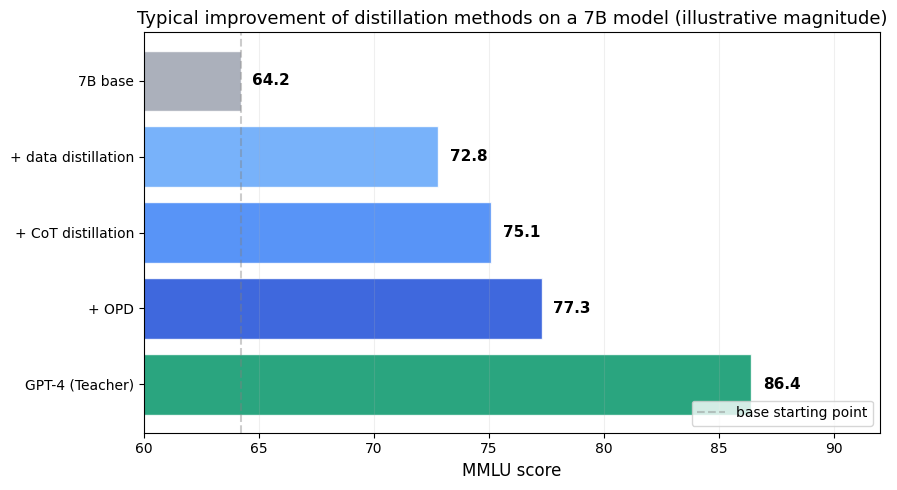

The script that saved this image: (Note: this script raises an exception after producing the figure.)
import numpy as np

# Hard labels vs. soft labels: compare using real probability distributions
print("=== Hard Labels vs. Soft Labels ===")
print()

cities = ["Paris", "London", "Berlin", "Rome", "Madrid", "Tokyo", "Beijing", "Sydney"]
teacher_logits = np.array([5.0, 2.0, 1.0, 0.5, 0.1, -3.0, -4.0, -5.0])

# Hard labels (SFT): one-hot, 1.0 only at the correct answer position
hard_labels = np.zeros(len(cities))
hard_labels[0] = 1.0

print("Question: What is the capital of France?")
print()
print("Hard labels (SFT):")
for city, prob in zip(cities[:5], hard_labels[:5]):
    bar = "\u2588" * int(prob * 40)
    print(f"  {city}: {prob:.1%} {bar}")
print("  Student only knows 'Paris is correct', everything else is zeroed out")
print()

# Soft labels (distillation): apply temperature T to soften logits, then softmax
temperature = 3.0
scaled_logits = teacher_logits / temperature
soft_labels = np.exp(scaled_logits) / np.exp(scaled_logits).sum()

print(f"Soft labels (distillation, T={temperature:.0f}):")
for city, prob in zip(cities, soft_labels):
    bar = "\u2588" * int(prob * 40)
    print(f"  {city}: {prob:.1%} {bar}")
print("  Student learns:")
print("    1. Paris is most correct (high probability)")
print("    2. London, Berlin are also European capitals (similarity knowledge)")
print("    3. Tokyo, Beijing probability ~ 0 (explicitly excluded)")
print()

# Quantify the information difference: information entropy
hard_entropy = -np.sum(hard_labels * np.log(hard_labels + 1e-10))
soft_entropy = -np.sum(soft_labels * np.log(soft_labels + 1e-10))
print(f"Hard label entropy: {hard_entropy:.2f} bits")
print(f"Soft label entropy: {soft_entropy:.2f} bits")
print(f"Soft labels carry about {soft_entropy:.2f} bits of extra information, hard labels near 0")


import numpy as np

# Effect of temperature T on soft labels
print("=== Effect of Temperature T on Soft Labels ===")
print()

logits = np.array([5.0, 2.0, 1.0, 0.5, 0.1, 0.01, 0.001, 0.0001])
labels = ["Paris", "London", "Berlin", "Rome", "Madrid", "Vienna", "Prague", "Warsaw"]

for T in [1, 3, 10, 20]:
    scaled = logits / T
    probs = np.exp(scaled) / np.exp(scaled).sum()

    print(f"T={T:2d}: ", end="")
    for i in range(5):
        bar = "\u2588" * int(probs[i] * 50)
        print(f"{labels[i]}:{probs[i]:.3f} {bar}  ", end="")
    print()

print()
print("T=1:  Almost all Paris -> dark knowledge is hidden")
print("T=3:  London, Berlin emerge -> dark knowledge starts to appear")
print("T=10: Distribution more uniform -> dark knowledge is rich but the correct-answer signal weakens")
print("T=20: Nearly uniform -> too little information")


# Data distillation pipeline simulation: Teacher generates training data, Student does SFT on it
print("=== Data Distillation Pipeline ===")
print()

prompts = [
    "Explain what machine learning is",
    "Write a five-character poem about autumn",
    "Difference between list and tuple in Python",
]

# Simulate Teacher (GPT-4) answers
teacher_responses = [
    "Machine learning is a branch of AI that enables computers to learn patterns from data without explicit programming.",
    "Autumn wind sweeps fallen leaves, frost kills hundred flowers. Sitting alone by cold window, wondering if your clothes are warm.",
    "list is mutable (can add, remove, modify), tuple is immutable (cannot change after creation). list uses [], tuple uses ().",
]

print("Step 1: Collect prompts, Step 2: Teacher generates answers")
for i, (prompt, response) in enumerate(zip(prompts, teacher_responses)):
    print(f"\n--- Sample {i+1} ---")
    print(f"User: {prompt}")
    print(f"Assistant: {response}")

print()
print(f"Step 3: Use the {len(prompts)} (prompt, teacher_answer) pairs as SFT training data")
print("Scale: a few thousand samples is enough to validate the concept; production-quality results usually need more high-quality, diverse samples")
print("The exact amount depends on task breadth, teacher quality, and the student base model's capability—decide whether to keep expanding based on the validation set")


# Typical effectiveness comparison of distillation methods (order-of-magnitude figures based on public tech reports, illustrative only)
import matplotlib.pyplot as plt
import matplotlib

matplotlib.rcParams["font.sans-serif"] = ["Arial Unicode MS", "SimHei", "DejaVu Sans"]
matplotlib.rcParams["axes.unicode_minus"] = False

# Example scores: typical magnitude of 7B model MMLU scores from public reports
data = [
    ("7B base", 64.2, "#9CA3AF"),
    ("+ data distillation", 72.8, "#60A5FA"),
    ("+ CoT distillation", 75.1, "#3B82F6"),
    ("+ OPD", 77.3, "#1D4ED8"),
    ("GPT-4 (Teacher)", 86.4, "#059669"),
]
names = [d[0] for d in data]
scores = [d[1] for d in data]
colors = [d[2] for d in data]

fig, ax = plt.subplots(figsize=(9, 5))
bars = ax.barh(names, scores, color=colors, alpha=0.85, edgecolor="white")
for bar, score in zip(bars, scores):
    ax.text(score + 0.5, bar.get_y() + bar.get_height()/2, f"{score:.1f}",
            va="center", fontsize=11, fontweight="bold")

ax.axvline(64.2, color="gray", linestyle="--", alpha=0.4, label="base starting point")
ax.set_xlabel("MMLU score", fontsize=12)
ax.set_title("Typical improvement of distillation methods on a 7B model (illustrative magnitude)", fontsize=13)
ax.set_xlim(60, 92)
ax.grid(axis="x", alpha=0.2)
ax.invert_yaxis()
ax.legend(loc="lower right", fontsize=10)
plt.tight_layout()
plt.show()

print("Illustrative magnitude: data distillation usually improves 5-10 points, CoT distillation adds another 1-3 points, OPD has diminishing returns.")
print("The actual gain depends on teacher choice, data quality, training hyperparameters, and evaluation setup.")


# Exercise 1: Effect of temperature on soft labels
import math

logits = [4.0, 2.0, 1.0]


def softmax_with_temp(logits, T):
    exps = [math.exp(l / T) for l in logits]
    total = sum(exps)
    return [e / total for e in exps]


# TODO: compute the probability distribution at T=1
probs_T1 = None  # compute here

# TODO: compute the probability distribution at T=5
probs_T5 = None  # compute here

assert probs_T1 is not None, "Please compute the probabilities for T=1 first"
assert probs_T5 is not None, "Please compute the probabilities for T=5 first"

expected_T1 = softmax_with_temp(logits, 1)
expected_T5 = softmax_with_temp(logits, 5)

for i, (p, e) in enumerate(zip(probs_T1, expected_T1)):
    assert abs(p - e) < 0.01, f"At T=1, p[{i}] should be {e:.4f}"

for i, (p, e) in enumerate(zip(probs_T5, expected_T5)):
    assert abs(p - e) < 0.01, f"At T=5, p[{i}] should be {e:.4f}"

dk_T1 = probs_T1[1] / probs_T1[2]
dk_T5 = probs_T5[1] / probs_T5[2]

print("Exercise 1 passed:")
print(f"   T=1: {probs_T1} -> probability concentrates on the maximum")
print(f"   T=5: {probs_T5} -> distribution more uniform, dark knowledge more visible")
print(f"   dark knowledge ratio (second-largest / smallest): T=1={dk_T1:.2f}, T=5={dk_T5:.2f}")
print("   The higher the temperature, the clearer the probability differences among non-correct answers—this is dark knowledge.")


# Exercise 2: KL divergence by hand
import math

P = [0.7, 0.2, 0.1]
Q = [0.5, 0.3, 0.2]

# TODO: compute KL divergence D_KL(P || Q)
kl_div = None  # compute here

assert kl_div is not None, "Please compute the KL divergence first"

expected = sum(p * math.log(p / q) for p, q in zip(P, Q))
assert abs(kl_div - expected) < 0.01, f"KL divergence should be {expected:.4f}, you got {kl_div:.4f}"

print("Exercise 2 passed:")
print(f"   Teacher: {P}")
print(f"   Student: {Q}")
print(f"   KL(P||Q) = {kl_div:.4f}")
print("   KL divergence >= 0, and equals 0 if and only if the two distributions are identical.")
print("   The goal of distillation is to minimize the KL divergence between Student and Teacher.")


# Exercise 3: Comparing three distillation methods
answer = "fill your answer here"
# A) Logit distillation
# B) Data distillation
# C) Feature distillation

assert not answer.startswith("fill your answer here"), "Please fill in your answer first"
assert answer in "ABC", "Please fill in one of A/B/C"

if answer == "B":
    print("Exercise 3 passed:")
    print("   Under limited resources, data distillation is the most pragmatic choice:")
    print("   1. The Teacher generates data offline, no need to call it in real time during training")
    print("   2. The Student side is equivalent to SFT, simple to implement")
    print("   3. Teacher inference runs only once; subsequent training does not need the Teacher")
    print("   4. 4 A100s are enough to complete SFT training of a 7B model")
else:
    reasons = {
        "A": "Logit distillation requires real-time Teacher participation, called at every step, which is more expensive.",
        "C": "Feature distillation requires access to intermediate-layer outputs, with the highest engineering complexity.",
    }
    print(f"You chose {answer}. {reasons.get(answer, '')}")
    print("Hint: with limited resources -> pick the simplest option that does not require real-time Teacher participation.")
